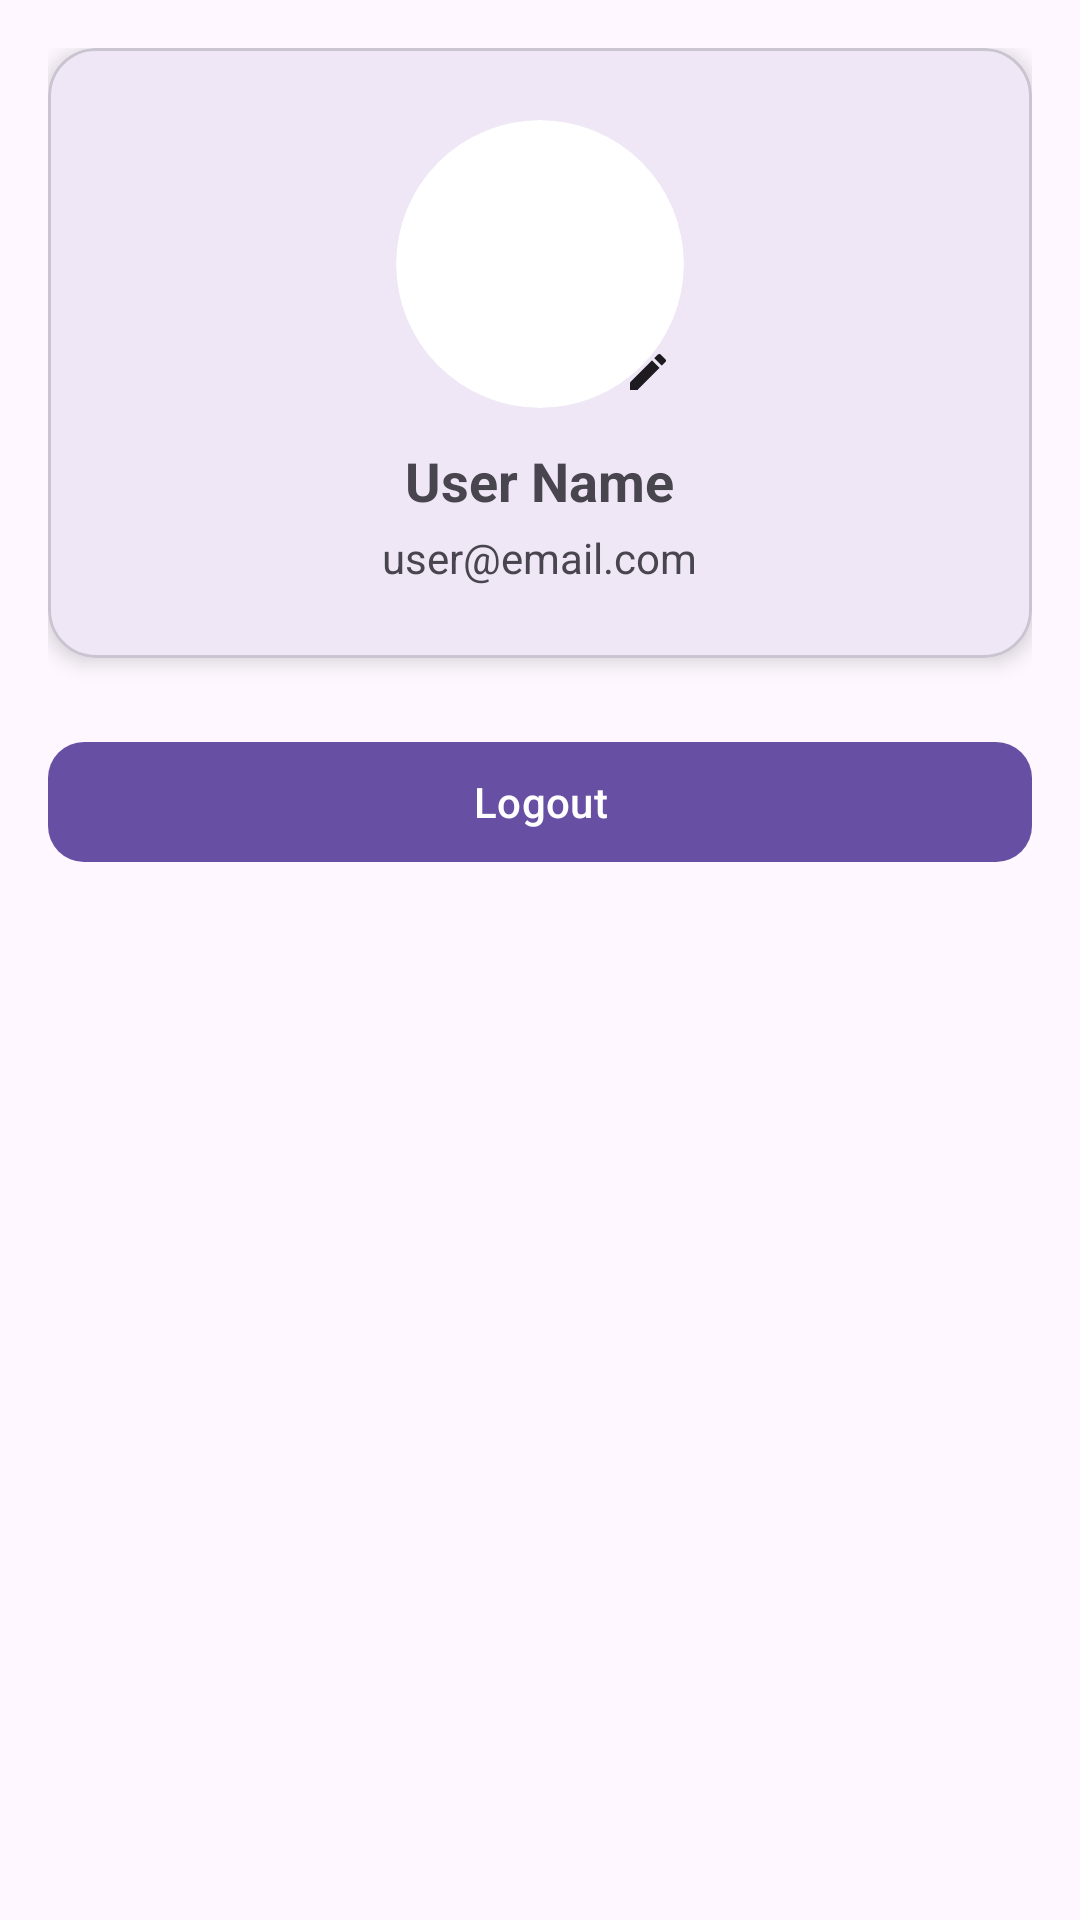

Produce the Android XML layout that renders to this screen, including the resource entries it uses.
<!-- AndroidManifest.xml: application theme Theme.Funsplash -->
<!-- res/layout/fragment_profile.xml -->
<?xml version="1.0" encoding="utf-8"?>
<androidx.constraintlayout.widget.ConstraintLayout
    xmlns:android="http://schemas.android.com/apk/res/android"
    xmlns:app="http://schemas.android.com/apk/res-auto"
    android:layout_width="match_parent"
    android:layout_height="match_parent"
    android:padding="16dp">

    <com.google.android.material.card.MaterialCardView
        android:id="@+id/cardProfile"
        android:layout_width="0dp"
        android:layout_height="wrap_content"
        app:cardCornerRadius="16dp"
        app:cardElevation="4dp"
        app:layout_constraintTop_toTopOf="parent"
        app:layout_constraintStart_toStartOf="parent"
        app:layout_constraintEnd_toEndOf="parent">

        <LinearLayout
            android:orientation="vertical"
            android:gravity="center"
            android:padding="24dp"
            android:layout_width="match_parent"
            android:layout_height="wrap_content">

            
            <FrameLayout
                android:layout_width="96dp"
                android:layout_height="96dp">










                <ImageView
                    android:id="@+id/ivProfile"
                    android:layout_width="match_parent"
                    android:layout_height="match_parent"
                    android:src="@drawable/user_avatar_placeholder"
                    android:background="@drawable/bg_circle"
                    android:scaleType="centerCrop"
                    android:clipToOutline="true"/>

                <ImageView
                    android:id="@+id/ivEdit"
                    android:layout_width="24dp"
                    android:layout_height="24dp"
                    android:src="@drawable/ic_edit"
                    android:background="@drawable/bg_circle_dark"
                    android:padding="4dp"
                    android:layout_gravity="bottom|end"/>
            </FrameLayout>

            
            <TextView
                android:id="@+id/tvName"
                android:text="User Name"
                android:textSize="18sp"
                android:textStyle="bold"
                android:layout_marginTop="12dp"
                android:layout_width="wrap_content"
                android:layout_height="wrap_content"/>

            
            <TextView
                android:id="@+id/tvEmail"
                android:text="user@email.com"
                android:textSize="14sp"
                android:textColor="?attr/colorOnSurfaceVariant"
                android:layout_marginTop="4dp"
                android:layout_width="wrap_content"
                android:layout_height="wrap_content"/>

        </LinearLayout>
    </com.google.android.material.card.MaterialCardView>

    
    <com.google.android.material.button.MaterialButton
        android:id="@+id/btnLogout"
        android:layout_width="0dp"
        android:layout_height="wrap_content"
        android:text="Logout"
        app:cornerRadius="12dp"
        android:layout_marginTop="24dp"
        app:layout_constraintTop_toBottomOf="@id/cardProfile"
        app:layout_constraintStart_toStartOf="parent"
        app:layout_constraintEnd_toEndOf="parent"/>

</androidx.constraintlayout.widget.ConstraintLayout>
<!-- resources referenced by this layout -->
<resources>
  <!-- drawable bg_circle (drawable) -->
  <shape xmlns:android="http://schemas.android.com/apk/res/android"
      android:shape="oval">
      <size android:width="100dp" android:height="100dp" />
      <solid android:color="#FFFFFF"/> 
  </shape>
  <!-- drawable ic_edit (drawable) -->
  <vector xmlns:android="http://schemas.android.com/apk/res/android" android:height="24dp" android:viewportHeight="24" android:viewportWidth="24" android:width="24dp">
  
      <path android:fillColor="?attr/colorOnSurface" android:pathData="M3,17.25V21h3.75L17.81,9.94l-3.75,-3.75L3,17.25zM20.71,7.04c0.39,-0.39 0.39,-1.02 0,-1.41l-2.34,-2.34c-0.39,-0.39 -1.02,-0.39 -1.41,0l-1.83,1.83 3.75,3.75 1.83,-1.83z"/>
  
  </vector>
  <style name="Theme.Funsplash" parent="Base.Theme.Funsplash" />
  <style name="Base.Theme.Funsplash" parent="Theme.Material3.DayNight.NoActionBar">
          
          
      </style>
</resources>
